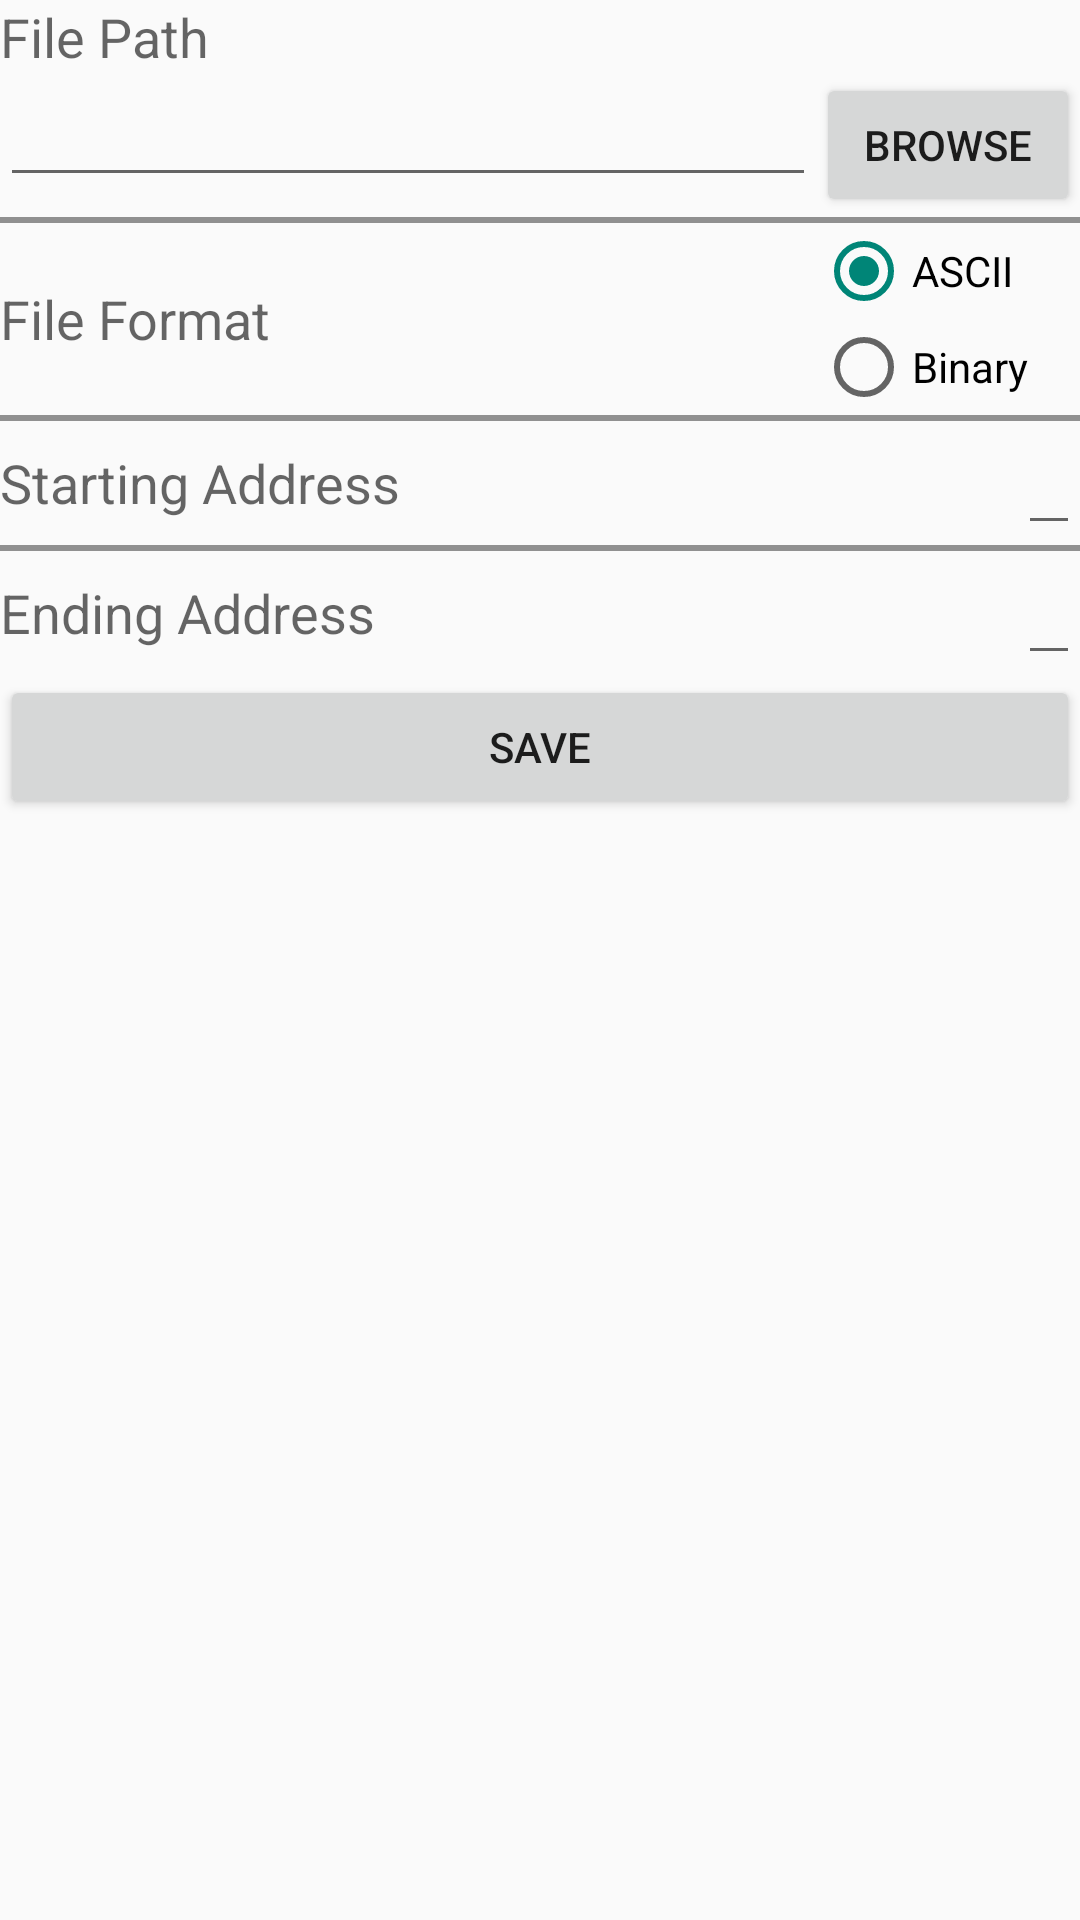

The Android layout XML behind this screen, and the referenced resources:
<!-- AndroidManifest.xml: application theme Theme.AppCompat.Light -->
<!-- res/layout/save_memory.xml -->
<?xml version="1.0" encoding="utf-8"?>

<TableLayout xmlns:android="http://schemas.android.com/apk/res/android"
    android:layout_width="match_parent"
    android:layout_height="match_parent"
    android:stretchColumns="1" >
    
    <TableRow>
    
        <TextView
            android:text="@string/file_path"
            android:textAppearance="?android:attr/textAppearanceMedium"
            android:layout_column="1"
            android:layout_span="2" />
        
    </TableRow>

    <TableRow>
        
        <EditText
            android:id="@+id/file_path"
            android:inputType="text|textNoSuggestions"
            android:maxEms="10"
            android:layout_column="1" />
            
        <Button
            android:id="@+id/browse"
            android:text="@string/browse" />
        
    </TableRow>
    
    <View
        android:layout_height="2dip"
        android:background="#FF909090" />
    
    <TableRow
        android:gravity="center_vertical" >
	   
	    <TextView
	        android:text="@string/file_format"
	        android:textAppearance="?android:attr/textAppearanceMedium"
	        android:layout_column="1" />
	    
	    <RadioGroup
	        android:id="@+id/file_format"
	        android:orientation="vertical" >
		   
		   <RadioButton
		       android:id="@+id/file_format_ascii"
	           android:checked="true"
	           android:text="@string/file_format_ascii" />
	       
	       <RadioButton
	           android:id="@+id/file_format_binary"
	           android:text="@string/file_format_binary" />
	    
	    </RadioGroup>
    
    </TableRow>
    
    <View
        android:layout_height="2dip"
        android:background="#FF909090" />
        
    <TableRow
        android:gravity="center_vertical" >
	    
	    <TextView
	        android:text="@string/starting_address"
	        android:textAppearance="?android:attr/textAppearanceMedium"
	        android:layout_column="1" />
	    
	    <EditText
	        android:id="@+id/starting_address"
	        android:digits="0123456789ABCDEF"
	        android:inputType="textCapCharacters|textNoSuggestions|textVisiblePassword"
	        android:maxLength="4"
	        android:layout_gravity="right" />
	       
    </TableRow>
    
    <View
        android:layout_height="2dip"
        android:background="#FF909090" />
    
    <TableRow
        android:gravity="center_vertical" >
	    
	    <TextView
	        android:text="@string/ending_address"
	        android:textAppearance="?android:attr/textAppearanceMedium"
	        android:layout_column="1" />
	    
	    <EditText
	        android:id="@+id/ending_address"
	        android:digits="0123456789ABCDEF"
	        android:inputType="textCapCharacters|textNoSuggestions|textVisiblePassword"
	        android:maxLength="4"
	        android:layout_gravity="right" />
	       
    </TableRow>
    
    <TableRow>
        
        <Button
            android:id="@+id/save"
            android:text="@string/save"
            android:layout_column="1"
            android:layout_span="2" />
    
    </TableRow>
    
</TableLayout>
<!-- resources referenced by this layout -->
<resources>
  <string name="browse">Browse</string>
  <string name="ending_address">Ending Address</string>
  <string name="file_format">File Format</string>
  <string name="file_format_ascii">ASCII</string>
  <string name="file_format_binary">Binary</string>
  <string name="file_path">File Path</string>
  <string name="save">Save</string>
  <string name="starting_address">Starting Address</string>
</resources>
